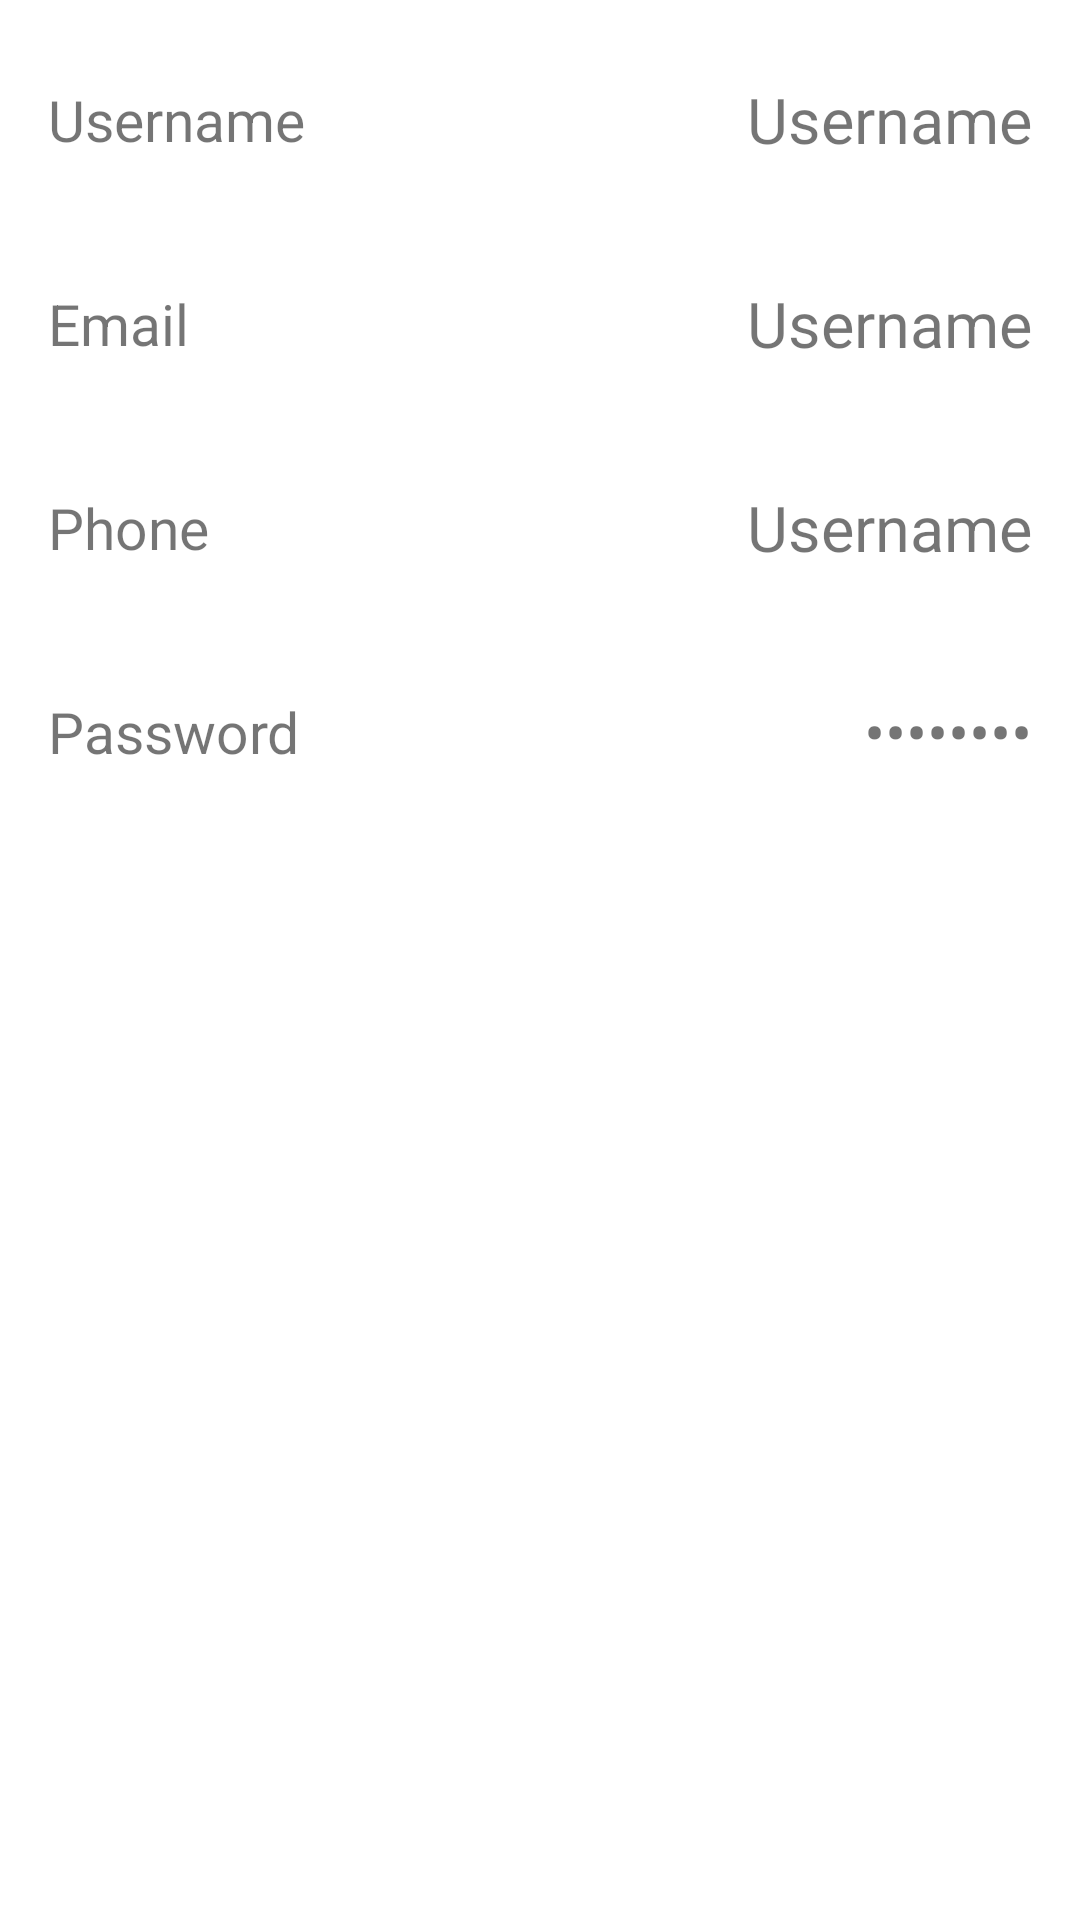

Produce the Android XML layout that renders to this screen, including the resource entries it uses.
<!-- AndroidManifest.xml: application theme Theme.KDF -->
<!-- res/layout/fragment_profile.xml -->
<?xml version="1.0" encoding="utf-8"?>
<LinearLayout xmlns:android="http://schemas.android.com/apk/res/android"
    xmlns:app="http://schemas.android.com/apk/res-auto"
    xmlns:tools="http://schemas.android.com/tools"
    android:layout_width="match_parent"
    android:layout_height="match_parent"
    android:orientation="vertical"
    android:padding="@dimen/tweleve_dp"

    tools:context=".fragments.ProfileFragment">

    <androidx.cardview.widget.CardView
        android:layout_width="match_parent"
        android:layout_height="?attr/actionBarSize"

        android:elevation="@dimen/_5dp"
        app:cardCornerRadius="@dimen/tweleve_dp"
        app:cardElevation="@dimen/_5dp">

        <TextView
            android:layout_width="wrap_content"
            android:layout_height="wrap_content"
            android:layout_gravity="center_vertical"
            android:layout_marginStart="4dp"
            android:text="Username"
            android:textColorLink="@color/black"
            android:textSize="@dimen/_19sp" />

        <TextView
            android:id="@+id/userName"
            android:layout_width="wrap_content"
            android:layout_height="wrap_content"
            android:layout_gravity="center_vertical|end"
            android:layout_marginEnd="4dp"
            android:text="Username"
            android:textColorLink="@color/black"
            android:textSize="@dimen/_21sp" />

    </androidx.cardview.widget.CardView>

    <androidx.cardview.widget.CardView
        android:layout_width="match_parent"
        android:layout_height="?attr/actionBarSize"
        android:layout_marginTop="@dimen/tweleve_dp"
        android:elevation="@dimen/_5dp"
        app:cardCornerRadius="@dimen/tweleve_dp"
        app:cardElevation="@dimen/_5dp">

        <TextView
            android:layout_width="wrap_content"
            android:layout_height="wrap_content"
            android:layout_gravity="center_vertical"
            android:layout_marginStart="4dp"
            android:text="Email"
            android:textColorLink="@color/black"
            android:textSize="@dimen/_19sp" />

        <TextView
            android:id="@+id/email"
            android:layout_width="wrap_content"
            android:layout_height="wrap_content"
            android:layout_gravity="center_vertical|end"
            android:layout_marginEnd="4dp"
            android:text="Username"
            android:textColorLink="@color/black"
            android:textSize="@dimen/_21sp" />

    </androidx.cardview.widget.CardView>

    <androidx.cardview.widget.CardView
        android:layout_width="match_parent"
        android:layout_height="?attr/actionBarSize"
        android:layout_marginTop="@dimen/tweleve_dp"
        android:elevation="@dimen/_5dp"
        app:cardCornerRadius="@dimen/tweleve_dp"
        app:cardElevation="@dimen/_5dp">

        <TextView
            android:layout_width="wrap_content"
            android:layout_height="wrap_content"
            android:layout_gravity="center_vertical"
            android:layout_marginStart="4dp"
            android:text="Phone"
            android:textColorLink="@color/black"
            android:textSize="@dimen/_19sp" />

        <TextView
            android:id="@+id/phone"
            android:layout_width="wrap_content"
            android:layout_height="wrap_content"
            android:layout_gravity="center_vertical|end"
            android:layout_marginEnd="4dp"
            android:text="Username"
            android:textColorLink="@color/black"
            android:textSize="@dimen/_21sp" />

    </androidx.cardview.widget.CardView>

    <androidx.cardview.widget.CardView
        android:layout_width="match_parent"
        android:layout_height="?attr/actionBarSize"
        android:layout_marginTop="@dimen/tweleve_dp"
        android:elevation="@dimen/_5dp"
        app:cardCornerRadius="@dimen/tweleve_dp"
        app:cardElevation="@dimen/_5dp">

        <TextView
            android:layout_width="wrap_content"
            android:layout_height="wrap_content"
            android:layout_gravity="center_vertical"
            android:layout_marginStart="4dp"
            android:text="Password"
            android:textColorLink="@color/black"
            android:textSize="@dimen/_19sp" />

        <TextView
            android:id="@+id/password"
            android:layout_width="wrap_content"
            android:layout_height="wrap_content"
            android:layout_gravity="center_vertical|end"
            android:layout_marginEnd="4dp"
            android:text="Username"
            android:inputType="textPassword"
            android:textColorLink="@color/black"
            android:textSize="@dimen/_21sp" />

    </androidx.cardview.widget.CardView>

</LinearLayout>
<!-- resources referenced by this layout -->
<resources>
  <color name="black">#FF000000</color>
  <dimen name="_19sp">19sp</dimen>
  <dimen name="_21sp">21sp</dimen>
  <dimen name="_5dp" />
  <dimen name="tweleve_dp">12dp</dimen>
  <style name="Theme.KDF" parent="Theme.MaterialComponents.Light.DarkActionBar">
          
          <item name="colorPrimary">@color/primary</item>
          <item name="colorPrimaryVariant">@color/secondary</item>
          <item name="colorOnPrimary">@color/white</item>
          
          <item name="colorSecondary">@color/secondary</item>
          <item name="colorSecondaryVariant">@color/secondary</item>
          <item name="colorOnSecondary">@color/black</item>
          
          <item name="android:statusBarColor" tools:targetApi="l">?attr/colorPrimaryVariant</item>
          
      </style>
  <color name="primary">#ff6148</color>
  <color name="secondary">#F15F48</color>
  <color name="white">#FFFFFFFF</color>
</resources>
